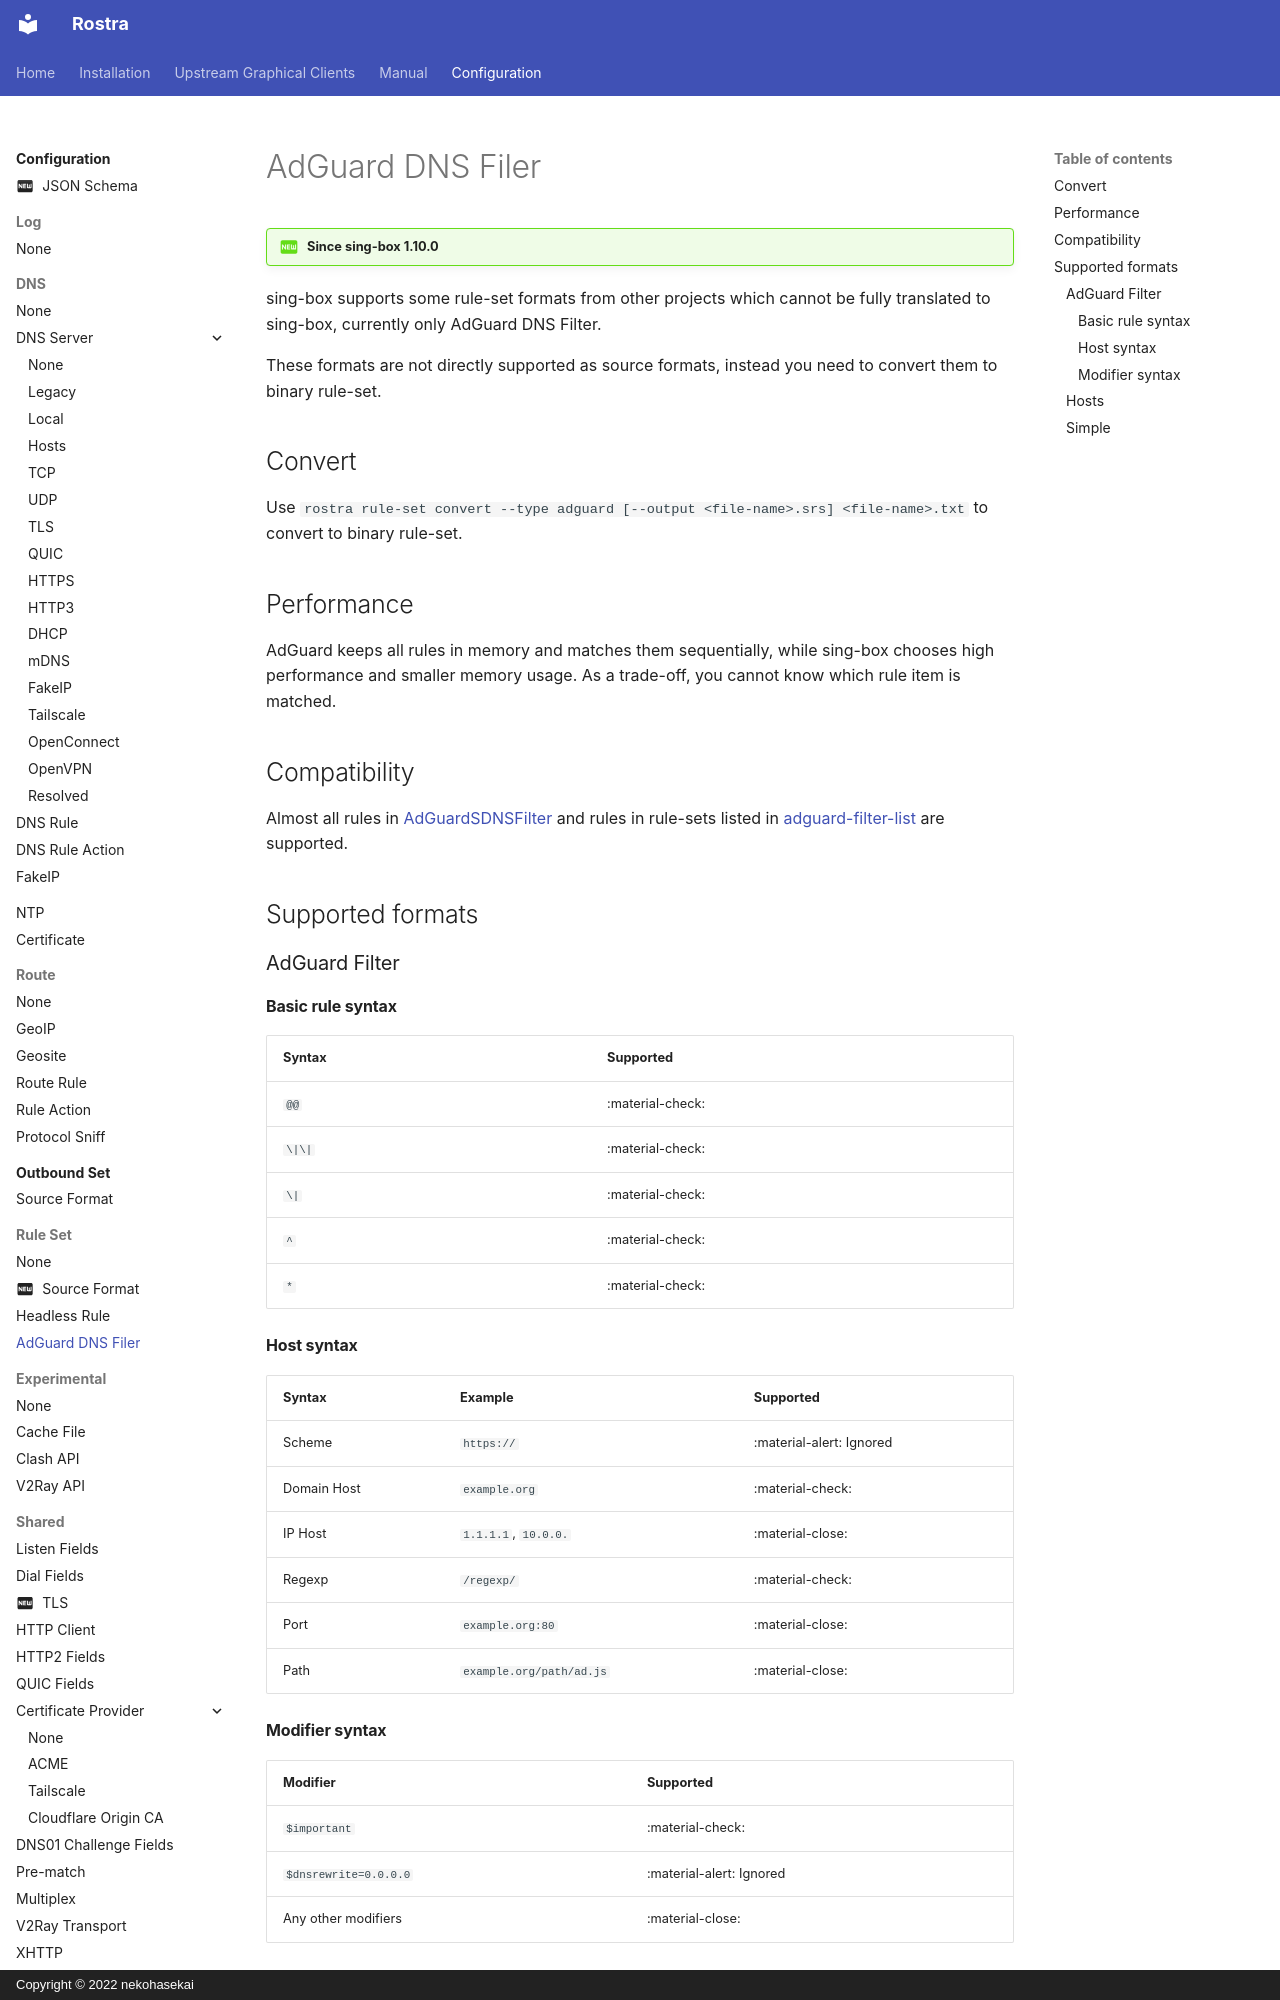

repository: CyberVacation/sing-box · page: configuration/rule-set/adguard/index.html · generator: mkdocs · copyright: Copyright © 2022 nekohasekai

!!! question "Since sing-box 1.10.0"

sing-box supports some rule-set formats from other projects which cannot be fully translated to sing-box,
currently only AdGuard DNS Filter.

These formats are not directly supported as source formats,
instead you need to convert them to binary rule-set.

## Convert

Use `rostra rule-set convert --type adguard [--output <file-name>.srs] <file-name>.txt` to convert to binary rule-set.

## Performance

AdGuard keeps all rules in memory and matches them sequentially,
while sing-box chooses high performance and smaller memory usage.
As a trade-off, you cannot know which rule item is matched.

## Compatibility

Almost all rules in [AdGuardSDNSFilter](https://github.com/AdguardTeam/AdGuardSDNSFilter)
and rules in rule-sets listed in [adguard-filter-list](https://github.com/ppfeufer/adguard-filter-list)
are supported.

## Supported formats

### AdGuard Filter
